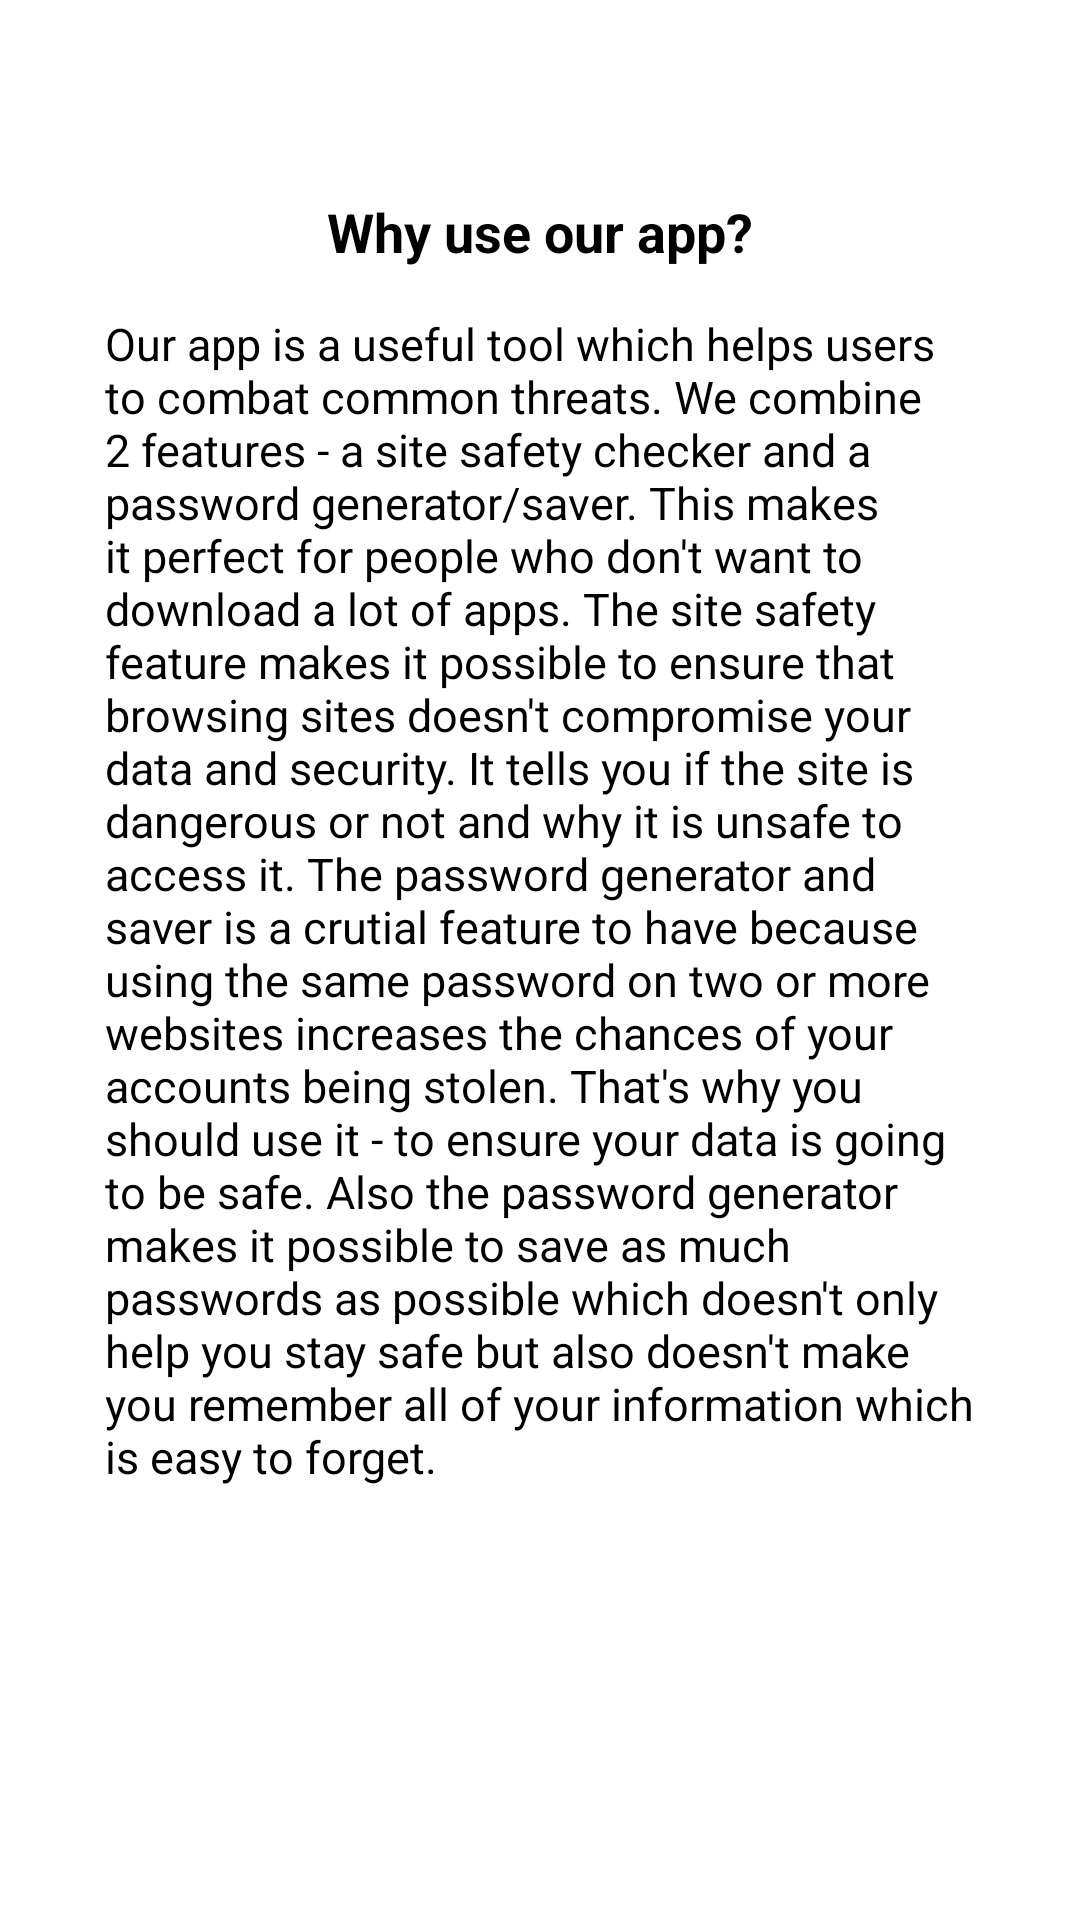

Produce the Android XML layout that renders to this screen, including the resource entries it uses.
<!-- AndroidManifest.xml: application theme Theme.HackTuesApp -->
<!-- res/layout/activity_why_use_our_app.xml -->
<?xml version="1.0" encoding="utf-8"?>
<RelativeLayout xmlns:android="http://schemas.android.com/apk/res/android"
    xmlns:app="http://schemas.android.com/apk/res-auto"
    xmlns:tools="http://schemas.android.com/tools"
    android:layout_width="match_parent"
    android:layout_height="match_parent"
    tools:context=".WhyUseOurApp"
    android:padding="25dp">

    <ScrollView
        android:layout_width="match_parent"
        android:layout_height="wrap_content"
        android:layout_marginTop="15dp">

        <RelativeLayout
            android:layout_width="match_parent"
            android:layout_height="match_parent"
            android:padding="10dp">

            <TextView
                android:layout_width="wrap_content"
                android:layout_height="wrap_content"
                android:text="Why use our app?"
                android:textSize="18sp"
                android:textStyle="bold"
                android:textColor="@color/black"
                android:layout_centerHorizontal="true"
                android:layout_marginTop="15dp"
                android:id="@+id/whyUse_Header1">
            </TextView>

            <TextView
                android:layout_width="match_parent"
                android:layout_height="wrap_content"
                android:textColor="@color/black"
                android:textStyle="normal"
                android:textSize="15sp"
                android:layout_below="@id/whyUse_Header1"
                android:layout_marginTop="15dp"
                android:text="@string/why_use_our_app"
                android:id="@+id/whatIsCybersec">
            </TextView>

        </RelativeLayout>


    </ScrollView>

</RelativeLayout>
<!-- resources referenced by this layout -->
<resources>
  <color name="black">#FF000000</color>
  <string name="why_use_our_app">Our app is a useful tool which helps users to combat common threats. We combine 2 features - a site safety checker and a password generator/saver. This makes it perfect for people who don\'t want to download a lot of apps. The site safety feature makes it possible to ensure that browsing sites doesn\'t compromise your data and security. It tells you if the site is dangerous or not and why it is unsafe to access it. The password generator and saver is a crutial feature to have because using the same password on two or more websites increases the chances of your accounts being stolen. That\'s why you should use it - to ensure your data is going to be safe. Also the password generator makes it possible to save as much passwords as possible which doesn\'t only help you stay safe but also doesn\'t make you remember all of your information which is easy to forget. </string>
  <style name="Theme.HackTuesApp" parent="Theme.MaterialComponents.DayNight.NoActionBar">
          
          <item name="colorPrimary">@color/purple_500</item>
          <item name="colorPrimaryVariant">@color/purple_700</item>
          <item name="colorOnPrimary">@color/white</item>
          
          <item name="colorSecondary">@color/teal_200</item>
          <item name="colorSecondaryVariant">@color/teal_700</item>
          <item name="colorOnSecondary">@color/black</item>
          
          <item name="android:statusBarColor">?attr/colorPrimaryVariant</item>
          
      </style>
  <color name="purple_500">#FF6200EE</color>
  <color name="purple_700">#FF3700B3</color>
  <color name="white">#FFFFFFFF</color>
  <color name="teal_200">#FF03DAC5</color>
  <color name="teal_700">#FF018786</color>
</resources>
